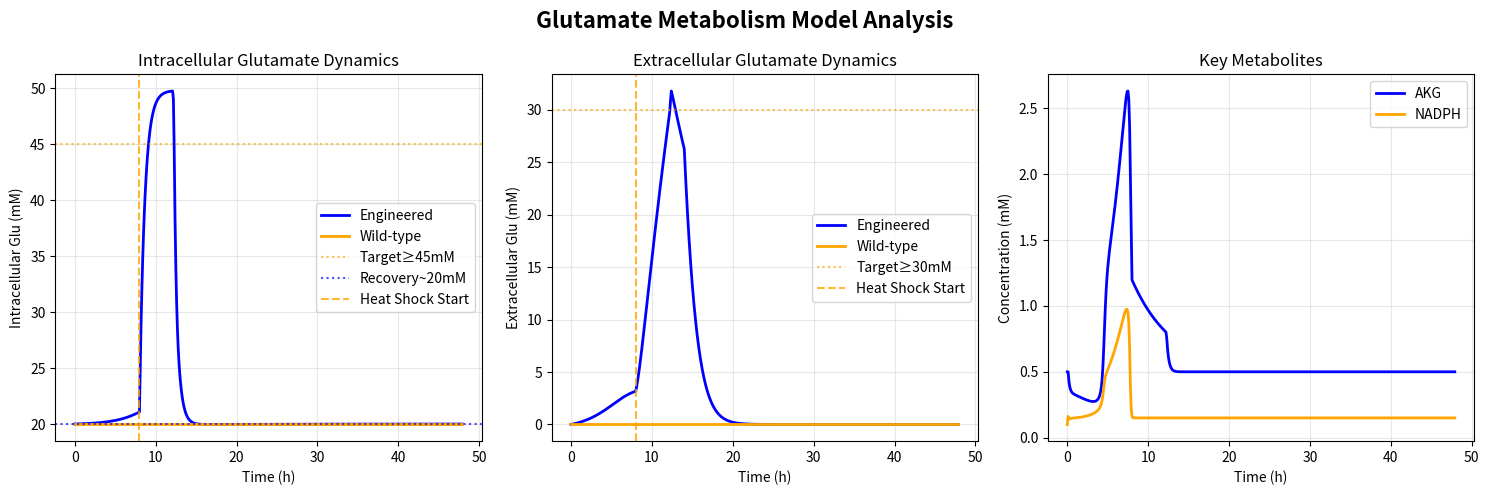

Python code for this plot:
#!/usr/bin/env python3
# -*- coding: utf-8 -*-
"""
iGEM Engineered Bacteria Glutamate Metabolism Model (Simplified English Version)

Core Functions:
- Engineered bacteria: intracellular Glu accumulation ≥50mM after heat shock, 
  extracellular peak ≥30mM, final recovery ~20mM
- Wild-type: homeostatic control, no response to heat shock
"""

import numpy as np
from scipy.integrate import odeint

class GluModel:
    """
    iGEM Engineered Bacteria Glutamate Metabolism Model (Simplified Version)
    
    State Variables:
    - [Glc_ext, NH4_ext, ICIT, AKG, Glu_in, NADPH, X, Glu_ext, fold_ICD, fold_GDH]
    """
    
    def __init__(self, strain_type='engineered', **params):
        """Initialize model"""
        self.strain_type = strain_type
        
        # Basic parameters
        self.V_max_glc = params.get('V_max_glc', 10.0)
        self.K_m_glc = params.get('K_m_glc', 1.0)
        self.f_TCA = params.get('f_TCA', 0.6)
        
        # Enzyme kinetics
        self.V_max_base_ICD = params.get('V_max_base_ICD', 25.0)
        self.K_m_ICD = params.get('K_m_ICD', 0.029)
        self.V_max_base_GDH = params.get('V_max_base_GDH', 30.0)
        self.K_m_AKG = params.get('K_m_AKG', 0.64)
        self.K_m_NH4 = params.get('K_m_NH4', 1.1)
        self.K_m_NADPH = params.get('K_m_NADPH', 0.04)
        
        # NADPH system
        self.k_PPP = params.get('k_PPP', 0.4)
        self.y_ICD_NADPH = params.get('y_ICD_NADPH', 1.0)
        self.lambda_NADPH = params.get('lambda_NADPH', 2.0)
        self.NADPH_set = params.get('NADPH_set', 0.15)
        
        # Export
        self.k_sec_base = params.get('k_sec_base', 0.8)
        
        # Other parameters
        self.k_maintenance = params.get('k_maintenance', 0.08)
        self.mu_max = params.get('mu_max', 0.5)
        
        # T7 expression
        self.K_T7 = params.get('K_T7', 800.0)
        self.n_hill = params.get('n_hill', 3.0)
        self.tau_enzyme = params.get('tau_enzyme', 0.05)
        
        # Strain-specific parameters
        if strain_type == 'wildtype':
            self.fold_ICD_max = 1.0
            self.fold_GDH_max = 1.0
            self.homeostasis_strength = 5.0
        else:
            self.fold_ICD_max = params.get('fold_ICD_max', 1000.0)
            self.fold_GDH_max = params.get('fold_GDH_max', 1500.0)
            self.homeostasis_strength = 2.0
            self.accum_threshold = params.get('accum_threshold', 55.0)
            self.export_accum_suppression = params.get('export_accum_suppression', 0.05)
            self.postshock_export_boost = params.get('postshock_export_boost', 10.0)
            self.extracellular_clearance_rate = params.get('extracellular_clearance_rate', 0.5)
            self.export_decay_rate = params.get('export_decay_rate', 0.8)
        
        self.Glu_target = 20.0
        
    def calculate_growth_rate(self, Glc_ext):
        return self.mu_max * Glc_ext / (self.K_m_glc + Glc_ext)
    
    def calculate_glucose_uptake(self, Glc_ext, X):
        return self.V_max_glc * Glc_ext / (self.K_m_glc + Glc_ext)
    
    def calculate_enzyme_expression(self, t7_activity, current_fold):
        """Calculate enzyme expression dynamics based on T7 activity"""
        if self.strain_type == 'wildtype':
            return 0.0
            
        t7_signal = (t7_activity**self.n_hill) / (self.K_T7**self.n_hill + t7_activity**self.n_hill)
        
        if 'ICD' in str(current_fold):
            target = 1.0 + (self.fold_ICD_max - 1.0) * t7_signal
        else:
            target = 1.0 + (self.fold_GDH_max - 1.0) * t7_signal
            
        return (target - current_fold) / self.tau_enzyme
    
    def calculate_export_rate(self, Glu_in, fold_GDH, t_current):
        """Calculate glutamate export rate based on conditions"""
        if self.strain_type == 'wildtype':
            return self.k_sec_base * 0.1
            
        # Export strategy for engineered strain
        if fold_GDH > 10.0 and Glu_in < self.accum_threshold:
            return self.k_sec_base 
        elif Glu_in > 40.0:
            return self.k_sec_base * self.postshock_export_boost
        else:
            return self.k_sec_base
    
    def calculate_dynamic_export_net_rate(self, Glu_in, Glu_ext, fold_GDH, t_current):
        """Calculate net export rate considering secretion and clearance"""
        if self.strain_type == 'wildtype':
            return 0.0
            
        k_sec = self.calculate_export_rate(Glu_in, fold_GDH, t_current)
        v_secretion = k_sec * Glu_in * 0.1

        heat_shock_active = fold_GDH > 10.0
        
        if t_current < 8.0:
            # High clearance before heat shock
            v_clearance = self.extracellular_clearance_rate * Glu_ext
        elif heat_shock_active:
            # Minimal clearance during heat shock
            v_clearance = self.extracellular_clearance_rate * 0.01 * Glu_ext
        else:
            # Post-heat shock clearance dynamics
            time_since_heat_shock = max(0, t_current - 12.0)
            if time_since_heat_shock > 2.0:
                clearance_enhancement = min(3.0, 1.0 + (time_since_heat_shock - 2.0) * 0.2)
                v_clearance = self.extracellular_clearance_rate * clearance_enhancement * Glu_ext
            else:
                v_clearance = self.extracellular_clearance_rate * 0.2 * Glu_ext
                
            # Export decay over time
            time_post_shock = t_current - 12.0
            if time_post_shock > 0:
                export_decay_factor = np.exp(-self.export_decay_rate * time_post_shock) * 0.5
                v_secretion = v_secretion * export_decay_factor
        
        return v_secretion - v_clearance

    def apply_homeostasis(self, Glu_in, fold_GDH):
        """Apply glutamate homeostasis correction"""
        deviation = Glu_in - self.Glu_target
        base_correction = -self.homeostasis_strength * deviation
        
        if self.strain_type == 'engineered' and fold_GDH > 10.0:
            return base_correction * 0  # Disable homeostasis during heat shock
        else:
            return base_correction

    def apply_akg_homeostasis(self, AKG, fold_GDH):
        """Apply AKG homeostasis correction"""
        deviation = AKG - 0.5
        base_correction = -2.0 * deviation
        
        if self.strain_type == 'wildtype':
            return base_correction
        else:
            if fold_GDH > 10.0:
                return base_correction * 0.1  # Reduced during heat shock
            else:
                return base_correction * 2.0  # Enhanced post-shock
    
    def calculate_dynamic_glu_regulation(self, Glu_in, fold_GDH, v_GDH, t_current):
        """Calculate dynamic glutamate regulation for enhanced accumulation"""
        if self.strain_type == 'wildtype':
            return 0.0
        
        # Pre-heat shock baseline regulation
        if t_current < 8.0:
            return 2.0
            
        v_GDH_baseline = self.V_max_base_GDH
        gdh_activity_ratio = v_GDH / (v_GDH_baseline + 1e-6)
        heat_shock_active = fold_GDH > 50.0  # Lower threshold for easier activation
        
        if heat_shock_active:
            # Enhanced Glu accumulation during heat shock
            base_synthesis = 50.0 * gdh_activity_ratio
            fold_amplification = min(fold_GDH / 5.0, 30.0)
            
            # Accumulation boost factor: continue promoting even near target
            if Glu_in < 50.0:
                accumulation_boost = 80.0 * (50.0 - Glu_in) / 50.0
            else:
                accumulation_boost = 5.0  # Slight promotion even above 50mM

            synthesis_promotion = base_synthesis * fold_amplification + accumulation_boost
            return synthesis_promotion
            
        else:
            # Extended stabilization period, delayed regression
            time_since_heat_shock = max(0, t_current - 15.0)
            
            if gdh_activity_ratio < 0.3:  # Delayed regression trigger
                glu_excess = max(0, Glu_in - 25.0)  # Allow higher steady state
                activity_factor = max(0.05, 1.0 - gdh_activity_ratio)
                time_factor = min(1.5, time_since_heat_shock * 0.3)
                
                # Weakened regression strength
                regression_strength = -1.0 * glu_excess * activity_factor * (1 + time_factor)
                return regression_strength
                
            else:
                # Buffer period immediately after heat shock
                if time_since_heat_shock < 3.0:
                    # Maintain synthesis promotion
                    maintenance_boost = 100.0 * gdh_activity_ratio * (1.0 - time_since_heat_shock/3.0)
                    return maintenance_boost
                else:
                    # Final slow regression phase
                    glu_deviation = Glu_in - 25.0  # Higher target than baseline
                    activity_factor = max(0.05, 1.0 - gdh_activity_ratio)
                    slow_regression = -3.0 * glu_deviation * activity_factor if glu_deviation > 0 else 0.0
                    return slow_regression
    
    def dydt(self, y, t, t7_activity):
        """ODE system for glutamate metabolism model"""
        Glc_ext, NH4_ext, ICIT, AKG, Glu_in, NADPH, X, Glu_ext, fold_ICD, fold_GDH = y
        
        if callable(t7_activity):
            T7_current = t7_activity(t)
        else:
            T7_current = t7_activity
        
        # Basic reaction rates
        mu = self.calculate_growth_rate(Glc_ext)
        q_glc = self.calculate_glucose_uptake(Glc_ext, X)
        v_TCAin = self.f_TCA * q_glc
        
        # Enzyme reactions
        V_max_ICD = self.V_max_base_ICD * fold_ICD
        v_ICD = V_max_ICD * ICIT / (self.K_m_ICD + ICIT)
        
        V_max_GDH = self.V_max_base_GDH * fold_GDH
        f_AKG = AKG / (self.K_m_AKG + AKG)
        f_NH4 = NH4_ext / (self.K_m_NH4 + NH4_ext)
        f_NADPH = NADPH / (self.K_m_NADPH + NADPH)
        v_GDH = V_max_GDH * f_AKG * f_NH4 * f_NADPH
        
        # NADPH dynamics
        v_NADPH_production = (self.k_PPP * q_glc + self.y_ICD_NADPH * v_ICD) * X
        v_relax = self.lambda_NADPH * (self.NADPH_set - NADPH)
        
        # Export and regulation terms
        k_sec = self.calculate_export_rate(Glu_in, fold_GDH, t)
        v_sec = k_sec * Glu_in * 0.5
        homeostasis_term = self.apply_homeostasis(Glu_in, fold_GDH)
        akg_homeostasis_term = self.apply_akg_homeostasis(AKG, fold_GDH)
        dynamic_glu_regulation = self.calculate_dynamic_glu_regulation(Glu_in, fold_GDH, v_GDH, t)
        
        # Enzyme expression dynamics
        dfold_ICD_dt = self.calculate_enzyme_expression(T7_current, fold_ICD)
        dfold_GDH_dt = self.calculate_enzyme_expression(T7_current, fold_GDH)
        
        # ODE system
        dGlc_ext_dt = -q_glc * X
        dNH4_ext_dt = -v_GDH * X
        dICIT_dt = (v_TCAin - v_ICD) * X - mu * ICIT
        dAKG_dt = (v_ICD - v_GDH) * X - mu * AKG + akg_homeostasis_term
        dNADPH_dt = (v_NADPH_production - v_GDH * X + v_relax)
        dX_dt = mu * X - self.k_maintenance * X
        
        # Strain-specific glutamate dynamics
        if self.strain_type == 'wildtype':
            dGlu_ext_dt = 0.0
            dGlu_in_dt = 0.0  # Maintain stable Glu_in for wild-type
        else:
            if t < 8.0:
                dGlu_in_dt = (1.0 - v_sec * 0.1) * X  # Pre-heat shock stability
            else:
                dGlu_in_dt = (v_GDH * X - v_sec * 0.01 * X - mu * Glu_in + homeostasis_term + dynamic_glu_regulation)
            dGlu_ext_dt = self.calculate_dynamic_export_net_rate(Glu_in, Glu_ext, fold_GDH, t) * X
        
        return [dGlc_ext_dt, dNH4_ext_dt, dICIT_dt, dAKG_dt, dGlu_in_dt, 
                dNADPH_dt, dX_dt, dGlu_ext_dt, dfold_ICD_dt, dfold_GDH_dt]
    
    def simulate(self, t7_activity_func, t_end=48.0, dt=0.1, initial_conditions=None):
        """Run simulation"""
        t = np.arange(0, t_end, dt)
        
        if initial_conditions is None:
            y0 = [50.0, 10.0, 0.1, 0.5, 20.0, 0.10, 0.1, 0.0, 1.0, 1.0]
        else:
            y0 = [
                initial_conditions.get('Glc_ext', 50.0),
                initial_conditions.get('NH4_ext', 10.0),
                initial_conditions.get('ICIT', 0.1),
                initial_conditions.get('AKG', 0.5),
                initial_conditions.get('Glu_in', 20.0),
                initial_conditions.get('NADPH', 0.10),
                initial_conditions.get('X', 0.1),
                initial_conditions.get('Glu_ext', 0.0),
                initial_conditions.get('fold_ICD', 1.0),
                initial_conditions.get('fold_GDH', 1.0)
            ]
        
        solution = odeint(self.dydt, y0, t, args=(t7_activity_func,))
        return t, solution
    
    def analyze_performance(self, t, solution):
        """Analyze performance metrics"""
        Glu_in = solution[:, 4]
        Glu_ext = solution[:, 7]
        fold_GDH = solution[:, 9]
        
        heat_shock_mask = fold_GDH > 10.0
        
        return {
            'max_intracellular_glu': np.max(Glu_in),
            'max_extracellular_glu': np.max(Glu_ext),
            'final_intracellular_glu': Glu_in[-1],
            'final_extracellular_glu': Glu_ext[-1],
            'heat_shock_duration': np.sum(heat_shock_mask) * (t[1] - t[0]),
            'targets_met': {
                'intracellular_peak_50mM': np.max(Glu_in) >= 45.0,
                'extracellular_peak_30mM': np.max(Glu_ext) >= 30.0,
                'final_recovery_20mM': abs(Glu_in[-1] - 20.0) <= 8.0
            }
        }

# === Utility Functions ===
def create_heat_shock_protocol(shock_start=8.0, shock_duration=4.0, 
                             t7_low=50.0, t7_high=2000.0):
    """Create heat shock protocol"""
    def t7_function(t):
        if shock_start <= t <= shock_start + shock_duration:
            return t7_high
        else:
            return t7_low
    return t7_function

# === Backward Compatibility Aliases ===
GluMetabolismModel = GluModel
TherapeuticGluModel = GluModel

# === Example: Model Validation ===
if __name__ == '__main__':
    import matplotlib.pyplot as plt
    import os

    print("=" * 60)
    print("    iGEM Engineered Bacteria Glutamate Metabolism Model Validation")
    print("=" * 60)
    
    # === Optimized Parameters ===
    params = {
        'fold_ICD_max': 1000.0,
        'fold_GDH_max': 1500.0,
        'K_T7': 800.0,
        'tau_enzyme': 0.05,
        'n_hill': 3.0,
        'accum_threshold': 55.0,
        'export_accum_suppression': 0.05,
        'postshock_export_boost': 10.0,
        'V_max_base_GDH': 30.0,
        'V_max_base_ICD': 25.0,
        'k_sec_base': 0.8,
        'k_maintenance': 0.08,
        'k_PPP': 0.4,
        'lambda_NADPH': 20.0,
        'NADPH_set': 0.15,
    }
    
    # === Create Models ===
    engineered_model = GluModel(strain_type='engineered', **params)
    wildtype_model = GluModel(strain_type='wildtype', **params)
    
    print("✓ Models created")
    
    # === Heat Shock Protocol ===
    heat_shock_protocol = create_heat_shock_protocol(
        shock_start=8.0,
        shock_duration=4.0,
        t7_low=50.0,
        t7_high=3000.0
    )
    
    print("✓ Heat shock protocol defined")
    
    # === Run Simulation ===
    print("\nRunning simulation...")
    
    t_eng, sol_eng = engineered_model.simulate(
        t7_activity_func=heat_shock_protocol,
        t_end=48.0,
        dt=0.1
    )
    
    t_wt, sol_wt = wildtype_model.simulate(
        t7_activity_func=0.0,
        t_end=48.0,
        dt=0.1
    )
    
    print("✓ Simulation completed")
    
    # === Performance Analysis ===
    metrics_eng = engineered_model.analyze_performance(t_eng, sol_eng)
    metrics_wt = wildtype_model.analyze_performance(t_wt, sol_wt)
    
    print("\n" + "=" * 40)
    print("         Performance Analysis Results")
    print("=" * 40)
    
    print(f"\n【Engineered Strain Metrics】")
    print(f"  Intracellular Glu Peak: {metrics_eng['max_intracellular_glu']:.2f} mM")
    print(f"  Extracellular Glu Peak: {metrics_eng['max_extracellular_glu']:.2f} mM")
    print(f"  Final Intracellular Glu: {metrics_eng['final_intracellular_glu']:.2f} mM")
    
    print(f"\n【Wild-type Metrics】")
    print(f"  Intracellular Glu Peak: {metrics_wt['max_intracellular_glu']:.2f} mM")
    print(f"  Extracellular Glu Peak: {metrics_wt['max_extracellular_glu']:.2f} mM")
    print(f"  Final Intracellular Glu: {metrics_wt['final_intracellular_glu']:.2f} mM")
    
    print(f"\n【Target Achievement】")
    targets = metrics_eng['targets_met']
    print(f"  ✓ Intracellular Glu≥45mM: {'Success' if targets['intracellular_peak_50mM'] else 'Failed'}")
    print(f"  ✓ Extracellular Glu≥30mM: {'Success' if targets['extracellular_peak_30mM'] else 'Failed'}")
    print(f"  ✓ Final Recovery~20mM: {'Success' if targets['final_recovery_20mM'] else 'Failed'}")
    
    # === Simplified Plots ===
    try:
        fig, axes = plt.subplots(1, 3, figsize=(15, 5))
        fig.suptitle('Glutamate Metabolism Model Analysis', fontsize=16, fontweight='bold')
        
        # Intracellular glutamate
        axes[0].plot(t_eng, sol_eng[:, 4], 'blue', linewidth=2, label='Engineered')
        axes[0].plot(t_wt, sol_wt[:, 4], 'orange', linewidth=2, label='Wild-type')
        axes[0].axhline(y=45, color='orange', linestyle=':', alpha=0.7, label='Target≥45mM')
        axes[0].axhline(y=20, color='blue', linestyle=':', alpha=0.7, label='Recovery~20mM')
        axes[0].axvline(x=8, color='orange', linestyle='--', alpha=0.8, linewidth=1.5, label='Heat Shock Start')
        axes[0].set_xlabel('Time (h)')
        axes[0].set_ylabel('Intracellular Glu (mM)')
        axes[0].set_title('Intracellular Glutamate Dynamics')
        axes[0].legend()
        axes[0].grid(True, alpha=0.3)
        
        # Extracellular glutamate
        axes[1].plot(t_eng, sol_eng[:, 7], 'blue', linewidth=2, label='Engineered')
        axes[1].plot(t_wt, sol_wt[:, 7], 'orange', linewidth=2, label='Wild-type')
        axes[1].axhline(y=30, color='orange', linestyle=':', alpha=0.7, label='Target≥30mM')
        axes[1].axvline(x=8, color='orange', linestyle='--', alpha=0.8, linewidth=1.5, label='Heat Shock Start')
        axes[1].set_xlabel('Time (h)')
        axes[1].set_ylabel('Extracellular Glu (mM)')
        axes[1].set_title('Extracellular Glutamate Dynamics')
        axes[1].legend()
        axes[1].grid(True, alpha=0.3)
        
        # Key metabolites
        axes[2].plot(t_eng, sol_eng[:, 3], 'blue', linewidth=2, label='AKG')
        axes[2].plot(t_eng, sol_eng[:, 5], 'orange', linewidth=2, label='NADPH')
        axes[2].set_xlabel('Time (h)')
        axes[2].set_ylabel('Concentration (mM)')
        axes[2].set_title('Key Metabolites')
        axes[2].legend()
        axes[2].grid(True, alpha=0.3)
        
        plt.tight_layout()
        
        # Save plot
        results_dir = os.path.join(os.path.dirname(__file__), '..', 'results')
        os.makedirs(results_dir, exist_ok=True)
        plt.savefig(os.path.join(results_dir, 'glu_model_simplified_en.png'), 
                   dpi=300, bbox_inches='tight')
        print(f"\n✓ Analysis plot saved: results/glu_model_simplified_en.png")
        
        plt.show()
        
    except Exception as e:
        print(f"\nPlot generation failed: {e}")
    
    print("\n" + "=" * 60)
    print("          Model Validation Completed")
    print("=" * 60)